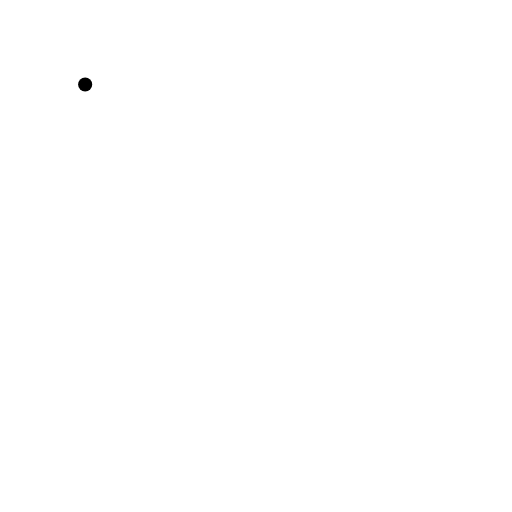
t = 0.00 s
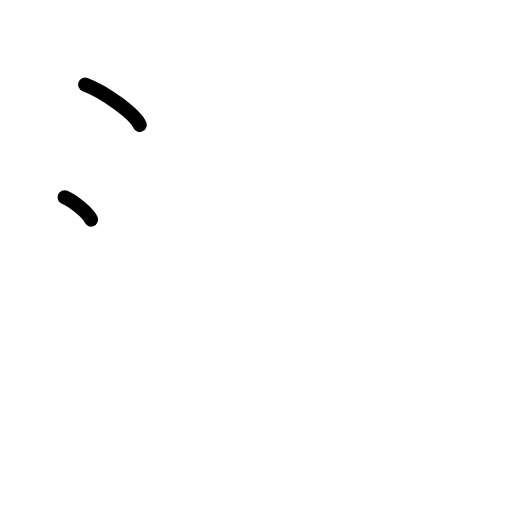
t = 1.50 s
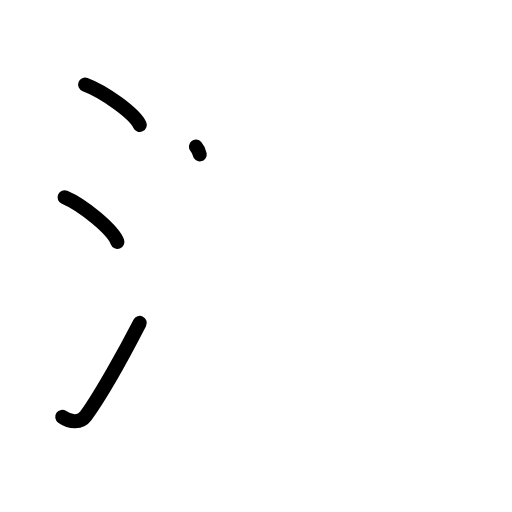
t = 3.25 s
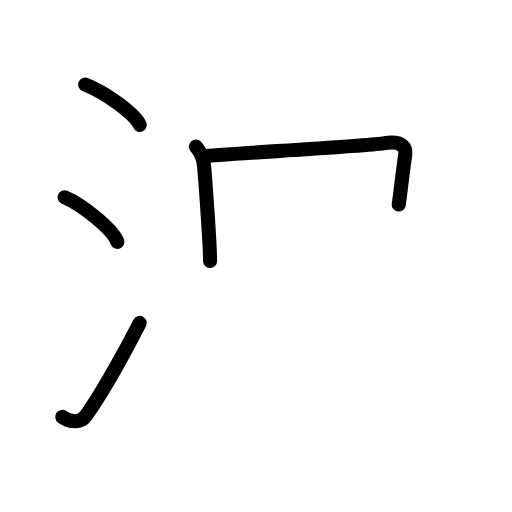
t = 4.83 s
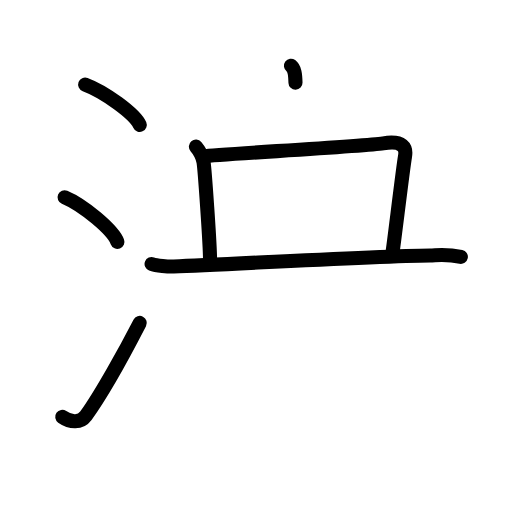
t = 6.38 s
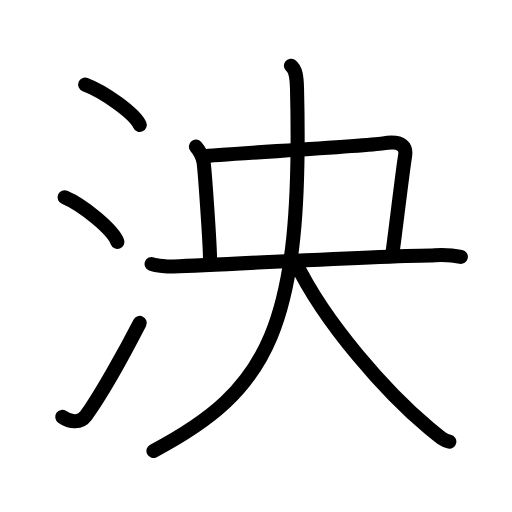
t = 8.00 s

The animated SVG that drew these frames (rendered in a browser with its animation timeline set to each time). Animation: 23 SMIL elements (animate=23); one cycle of 8.00 s.

<?xml version="1.0" encoding="UTF-8"?>
<!--
AniKanjiVG is licensed by CC-BY-SA Paul C. Sommerhoff (https://bitbucket.org/sommerhoff/anikanjivg).
AniKanjiVG uses KanjiVG which is licensed by CC-BY-SA Ulrich Apel (http://kanjivg.tagaini.net).
See also http://creativecommons.org/licenses/by-sa/3.0/
-->
<svg xmlns:kvg='http://kanjivg.tagaini.net' xmlns='http://www.w3.org/2000/svg' width='109' height='109' viewBox='0 0 109 109' style='fill:none;stroke:#000000;stroke-width:3;stroke-linecap:round;stroke-linejoin:round;' id="kvg:kanji_06cf1"><g id="kvg:06cf1" kvg:element="泱"><g id="kvg:06cf1-g1" kvg:element="氵" kvg:variant="true" kvg:original="水" kvg:position="left" kvg:radical="general"><path id="kvg:06cf1-s1" kvg:type="㇔" d="M18.13,18c4.1,1.52,10.59,6.23,11.62,8.59"><animate attributeName="d" begin="0.0s" dur="1.0s" from="M18.13,18C18.13,18,18.13,18,18.13,18" to="M18.13,18c4.1,1.52,10.59,6.23,11.62,8.59" />
</path>
<path id="kvg:06cf1-s2" kvg:type="㇔" d="M13.75,42c3.97,1.68,10.26,6.89,11.25,9.5"><animate attributeName="d" begin="1.0s" dur="1.0s" from="M13.75,42C13.75,42,13.75,42,13.75,42" to="M13.75,42c3.97,1.68,10.26,6.89,11.25,9.5" />
<animate attributeName="d" begin="0s" dur="1.0s" from="M-100,-100" to="M-100,-100" />
</path>
<path id="kvg:06cf1-s3" kvg:type="㇀" d="M13.25,88.75c1.78,1.25,3.91,1.3,5.03-0.24c3.26-4.5,8.51-14.01,11.47-19.76"><animate attributeName="d" begin="2.0s" dur="0.5s" from="M13.25,88.75C13.25,88.75,13.25,88.75,13.25,88.75" to="M13.25,88.75c1.78,1.25,3.91,1.3,5.03-0.24" />
<animate attributeName="d" begin="2.5s" dur="0.5s" from="M13.25,88.75c1.78,1.25,3.91,1.3,5.03-0.24c0,0,0,0,0,0,0" to="M13.25,88.75c1.78,1.25,3.91,1.3,5.03-0.24c3.26-4.5,8.51-14.01,11.47-19.76" />
<animate attributeName="d" begin="0s" dur="2.0s" from="M-100,-100" to="M-100,-100" />
</path>
</g>
<g id="kvg:06cf1-g2" kvg:element="央" kvg:position="right"><path id="kvg:06cf1-s4" kvg:type="㇑a" d="M41.71,31.22c0.93,1.09,1.39,1.97,1.62,3.28c0.23,1.31,1.39,17.49,1.39,21.06"><animate attributeName="d" begin="3.0s" dur="0.5s" from="M41.71,31.22C41.71,31.22,41.71,31.22,41.71,31.22" to="M41.71,31.22c0.93,1.09,1.39,1.97,1.62,3.28" />
<animate attributeName="d" begin="3.5s" dur="0.5s" from="M41.71,31.22c0.93,1.09,1.39,1.97,1.62,3.28c0,0,0,0,0,0,0" to="M41.71,31.22c0.93,1.09,1.39,1.97,1.62,3.28c0.23,1.31,1.39,17.49,1.39,21.06" />
<animate attributeName="d" begin="0s" dur="3.0s" from="M-100,-100" to="M-100,-100" />
</path>
<path id="kvg:06cf1-s5" kvg:type="㇕b" d="M43.36,33.27c3.15-0.44,33.95-2.09,38.21-2.75c4.27-0.66,5.01,0.88,4.64,2.87c-0.37,1.99-2.28,17.94-2.65,20.36"><animate attributeName="d" begin="4.0s" dur="0.3333333333333333s" from="M43.36,33.27C43.36,33.27,43.36,33.27,43.36,33.27" to="M43.36,33.27c3.15-0.44,33.95-2.09,38.21-2.75" />
<animate attributeName="d" begin="4.333333333333333s" dur="0.3333333333333333s" from="M43.36,33.27c3.15-0.44,33.95-2.09,38.21-2.75c0,0,0,0,0,0,0" to="M43.36,33.27c3.15-0.44,33.95-2.09,38.21-2.75c4.27-0.66,5.01,0.88,4.64,2.87" />
<animate attributeName="d" begin="4.666666666666667s" dur="0.3333333333333333s" from="M43.36,33.27c3.15-0.44,33.95-2.09,38.21-2.75c4.27-0.66,5.01,0.88,4.64,2.87c0,0,0,0,0,0,0" to="M43.36,33.27c3.15-0.44,33.95-2.09,38.21-2.75c4.27-0.66,5.01,0.88,4.64,2.87c-0.37,1.99-2.28,17.94-2.65,20.36" />
<animate attributeName="d" begin="0s" dur="4.0s" from="M-100,-100" to="M-100,-100" />
</path>
<g id="kvg:06cf1-g3" kvg:element="大"><path id="kvg:06cf1-s6" kvg:type="㇐" d="M32.27,56.2c1.01,0.39,3.59,0.58,4.71,0.54C49.46,56.25,80,54.5,91.59,54.38c1.4-0.01,3.39-0.35,6.52,0.31"><animate attributeName="d" begin="5.0s" dur="0.3333333333333333s" from="M32.27,56.2C32.27,56.2,32.27,56.2,32.27,56.2" to="M32.27,56.2c1.01,0.39,3.59,0.58,4.71,0.54" />
<animate attributeName="d" begin="5.333333333333333s" dur="0.3333333333333333s" from="M32.27,56.2c1.01,0.39,3.59,0.58,4.71,0.54c0,0,0,0,0,0,0" to="M32.27,56.2c1.01,0.39,3.59,0.58,4.71,0.54C49.46,56.25,80,54.5,91.59,54.38" />
<animate attributeName="d" begin="5.666666666666667s" dur="0.3333333333333333s" from="M32.27,56.2c1.01,0.39,3.59,0.58,4.71,0.54C49.46,56.25,80,54.5,91.59,54.38c0,0,0,0,0,0,0" to="M32.27,56.2c1.01,0.39,3.59,0.58,4.71,0.54C49.46,56.25,80,54.5,91.59,54.38c1.4-0.01,3.39-0.35,6.52,0.31" />
<animate attributeName="d" begin="0s" dur="5.0s" from="M-100,-100" to="M-100,-100" />
</path>
<path id="kvg:06cf1-s7" kvg:type="㇒" d="M61.94,14c1.03,0.77,1.23,2.41,1.29,4.82C64.5,69.75,57.25,83,32.67,96"><animate attributeName="d" begin="6.0s" dur="0.5s" from="M61.94,14C61.94,14,61.94,14,61.94,14" to="M61.94,14c1.03,0.77,1.23,2.41,1.29,4.82" />
<animate attributeName="d" begin="6.5s" dur="0.5s" from="M61.94,14c1.03,0.77,1.23,2.41,1.29,4.82c0,0,0,0,0,0,0" to="M61.94,14c1.03,0.77,1.23,2.41,1.29,4.82C64.5,69.75,57.25,83,32.67,96" />
<animate attributeName="d" begin="0s" dur="6.0s" from="M-100,-100" to="M-100,-100" />
</path>
<path id="kvg:06cf1-s8" kvg:type="㇏" d="M62.85,55.69C69.25,69,82.5,83.75,91.29,91.1c2.59,2.16,3.27,2.7,4.37,2.92"><animate attributeName="d" begin="7.0s" dur="0.5s" from="M62.85,55.69C62.85,55.69,62.85,55.69,62.85,55.69" to="M62.85,55.69C69.25,69,82.5,83.75,91.29,91.1" />
<animate attributeName="d" begin="7.5s" dur="0.5s" from="M62.85,55.69C69.25,69,82.5,83.75,91.29,91.1c0,0,0,0,0,0,0" to="M62.85,55.69C69.25,69,82.5,83.75,91.29,91.1c2.59,2.16,3.27,2.7,4.37,2.92" />
<animate attributeName="d" begin="0s" dur="7.0s" from="M-100,-100" to="M-100,-100" />
</path>
</g>
</g>
</g>
</svg>
